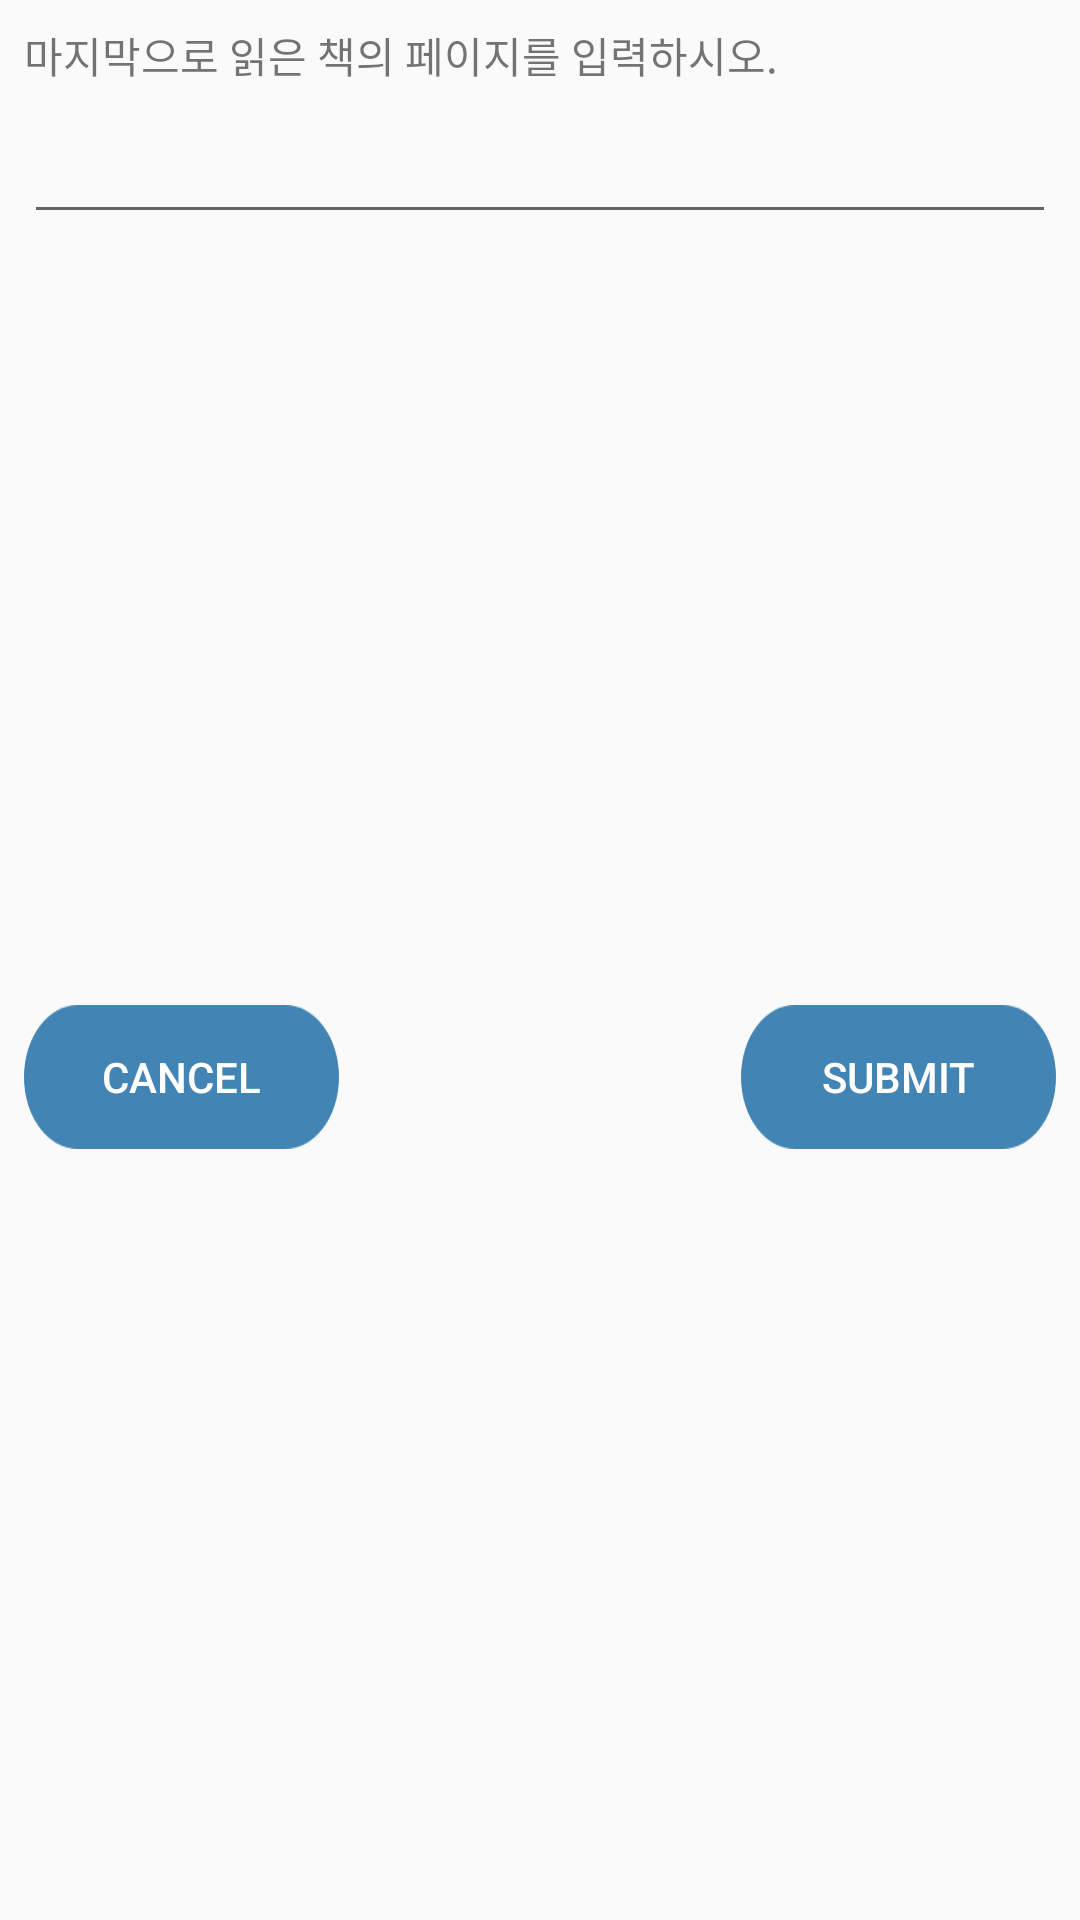

Android layout source for this screen:
<!-- AndroidManifest.xml: application theme AppTheme -->
<!-- res/layout/custom_dialog_page.xml -->
<?xml version="1.0" encoding="utf-8"?>
<androidx.constraintlayout.widget.ConstraintLayout xmlns:android="http://schemas.android.com/apk/res/android"
    xmlns:app="http://schemas.android.com/apk/res-auto"
    android:layout_width="match_parent"
    android:layout_height="match_parent">

    <TextView
        android:id="@+id/textView"
        android:layout_width="match_parent"
        android:layout_height="wrap_content"
        android:layout_marginStart="8dp"
        android:layout_marginTop="8dp"
        android:layout_marginEnd="8dp"
        android:text="@string/label_pageinput"
        app:layout_constraintEnd_toEndOf="parent"
        app:layout_constraintStart_toStartOf="parent"
        app:layout_constraintTop_toTopOf="parent" />

    <EditText
        android:id="@+id/edt_comment"
        android:layout_width="match_parent"
        android:layout_height="wrap_content"
        android:layout_marginEnd="8dp"
        android:layout_marginStart="8dp"
        android:layout_marginTop="8dp"
        android:inputType="textMultiLine|text"
        app:layout_constraintEnd_toEndOf="parent"
        app:layout_constraintStart_toStartOf="parent"
        app:layout_constraintTop_toBottomOf="@+id/textView" />

    <Button
        android:id="@+id/buttonSubmit"
        android:layout_width="wrap_content"
        android:layout_height="wrap_content"
        android:layout_marginTop="8dp"
        android:layout_marginEnd="8dp"
        android:layout_marginBottom="8dp"
        android:background="@drawable/button_input_custom"
        android:text="@string/label_submit"
        android:textColor="@color/white"
        app:layout_constraintBottom_toBottomOf="parent"
        app:layout_constraintEnd_toEndOf="parent"
        app:layout_constraintTop_toBottomOf="@+id/edt_comment" />

    <Button
        android:id="@+id/buttonCancel"
        android:layout_width="wrap_content"
        android:layout_height="wrap_content"
        android:layout_marginStart="8dp"
        android:layout_marginTop="8dp"
        android:layout_marginBottom="8dp"
        android:background="@drawable/button_input_custom"
        android:text="@string/label_cancel"
        android:textColor="@color/white"
        app:layout_constraintBottom_toBottomOf="parent"
        app:layout_constraintStart_toStartOf="parent"
        app:layout_constraintTop_toBottomOf="@+id/edt_comment" />


</androidx.constraintlayout.widget.ConstraintLayout>
<!-- resources referenced by this layout -->
<resources>
  <color name="white">#ffffff</color>
  <!-- drawable button_input_custom: png bitmap (drawable-hdpi, 1987 bytes) -->
  <string name="label_cancel">Cancel</string>
  <string name="label_pageinput">마지막으로 읽은 책의 페이지를 입력하시오.</string>
  <string name="label_submit">Submit</string>
  <style name="AppTheme" parent="Theme.AppCompat.Light.DarkActionBar">
          
          <item name="colorPrimary">@color/colorPrimary</item>
          <item name="colorPrimaryDark">@color/colorPrimaryDark</item>
          <item name="colorAccent">@color/colorAccent</item>
  
          <item name="windowActionBar">false</item>
          <item name="windowNoTitle">true</item>
  
      </style>
  <color name="colorPrimary">#4284B3</color>
  <color name="colorPrimaryDark">#727C8E</color>
  <color name="colorAccent">#48A59D</color>
</resources>
